Run: headless pygame with SDL's dummy video driver; simulated clock (each Clock.tick advances the game by its frame time, no real sleeping); random seed 0; keys injected as events and as key.get_pressed() state; no mouse input.
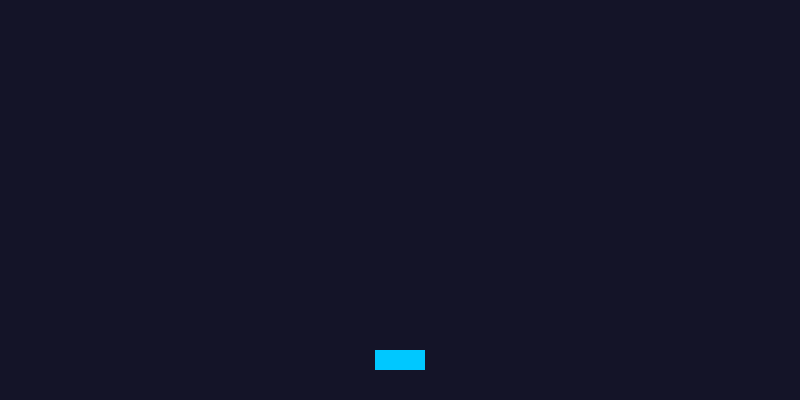
Frame 1 of 4 · flips 1–60 · no input
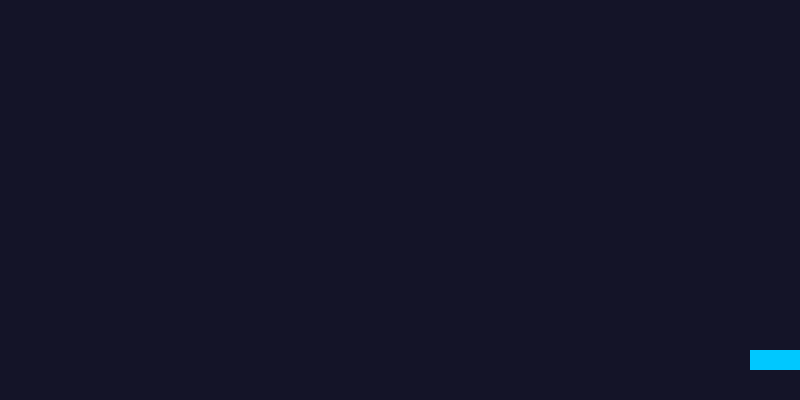
Frame 2 of 4 · flips 61–180 · tapped SPACE, RETURN · held RIGHT (→), D
Frame 3 of 4 · flips 181–300 · held DOWN (↓), S · screen unchanged from frame 2, image omitted
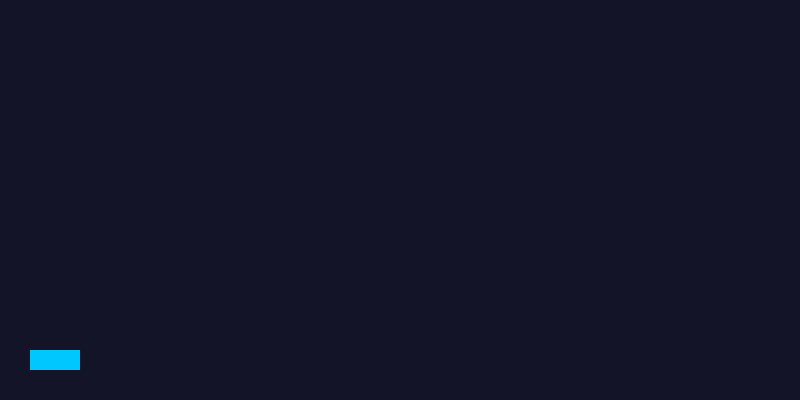
Frame 4 of 4 · flips 301–420 · held LEFT (←), A, UP (↑), W

The pygame program that drew these frames:

"""
PARTE 2: Meteoritos
Repasamos: pygame.time.get_ticks() como temporizador, listas, random.
"""
import pygame
import random
import sys

pygame.init()

ANCHO, ALTO = 800, 400
pantalla = pygame.display.set_mode((ANCHO, ALTO))
pygame.display.set_caption("Esquiva los Meteoritos")
reloj = pygame.time.Clock()
FPS = 60

COLOR_FONDO = (20, 20, 40)
COLOR_JUGADOR = (0, 200, 255)
COLOR_METEORITO = (255, 100, 60)

JUGADOR_ANCHO, JUGADOR_ALTO = 50, 20
jugador_x = ANCHO // 2 - JUGADOR_ANCHO // 2
jugador_y = ALTO - 50
VELOCIDAD_JUGADOR = 6

# --- Meteoritos ---
# Cada meteorito lo representaremos como un pygame.Rect dentro de esta lista.
meteoritos = []
METEORITO_TAM = 30
VELOCIDAD_METEORITO = 4

# TODO 1: Define cada cuántos milisegundos debe aparecer un meteorito nuevo.
# Sugerencia: 800 (0.8 segundos)
INTERVALO_APARICION = None

# Guardamos el momento (en ms) del último meteorito que apareció.
ultimo_spawn = pygame.time.get_ticks()

corriendo = True
while corriendo:
    for evento in pygame.event.get():
        if evento.type == pygame.QUIT:
            corriendo = False

    teclas = pygame.key.get_pressed()
    if teclas[pygame.K_LEFT] or teclas[pygame.K_a]:
        jugador_x -= VELOCIDAD_JUGADOR
    if teclas[pygame.K_RIGHT] or teclas[pygame.K_d]:
        jugador_x += VELOCIDAD_JUGADOR
    jugador_x = max(0, min(jugador_x, ANCHO - JUGADOR_ANCHO))

    # TODO 2: Cada INTERVALO_APARICION milisegundos, crea un meteorito nuevo.
    # Pasos sugeridos:
    #   a) obtén el tiempo actual con pygame.time.get_ticks()
    #   b) si (tiempo_actual - ultimo_spawn) >= INTERVALO_APARICION:
    #        - elige una posición x aleatoria con random.randint(0, ANCHO - METEORITO_TAM)
    #        - crea un pygame.Rect(x, 0, METEORITO_TAM, METEORITO_TAM)
    #        - agrégalo a la lista `meteoritos`
    #        - actualiza `ultimo_spawn` al tiempo actual

    # TODO 3: Mueve cada meteorito de la lista hacia abajo
    # (incrementa su coordenada y en VELOCIDAD_METEORITO).
    # Pista: cada elemento de `meteoritos` es un pygame.Rect;
    # los Rect tienen un atributo .y que puedes modificar directamente.

    # TODO 4: Elimina de la lista los meteoritos que ya salieron de la pantalla
    # (es decir, cuando meteorito.y > ALTO).
    # Pista: puedes construir una nueva lista con los que SÍ quieres conservar,
    # por ejemplo usando una list comprehension o un bucle con una lista auxiliar.

    pantalla.fill(COLOR_FONDO)
    pygame.draw.rect(
        pantalla, COLOR_JUGADOR, (jugador_x, jugador_y, JUGADOR_ANCHO, JUGADOR_ALTO)
    )
    for meteorito in meteoritos:
        pygame.draw.rect(pantalla, COLOR_METEORITO, meteorito)

    pygame.display.flip()
    reloj.tick(FPS)

pygame.quit()
sys.exit()
